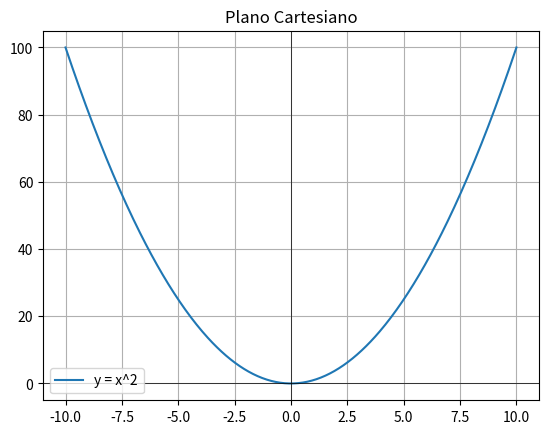

Source code (Python):
import matplotlib.pyplot as plt
import numpy as np


# Representação gráfica de uma função no plano cartesiano
x = np.linspace(-10, 10, 400)
y = x**2

plt.plot(x, y, label="y = x^2")
plt.axhline(0, color='black',linewidth=0.5)
plt.axvline(0, color='black',linewidth=0.5)
plt.title("Plano Cartesiano")
plt.legend()
plt.grid(True)
plt.show()